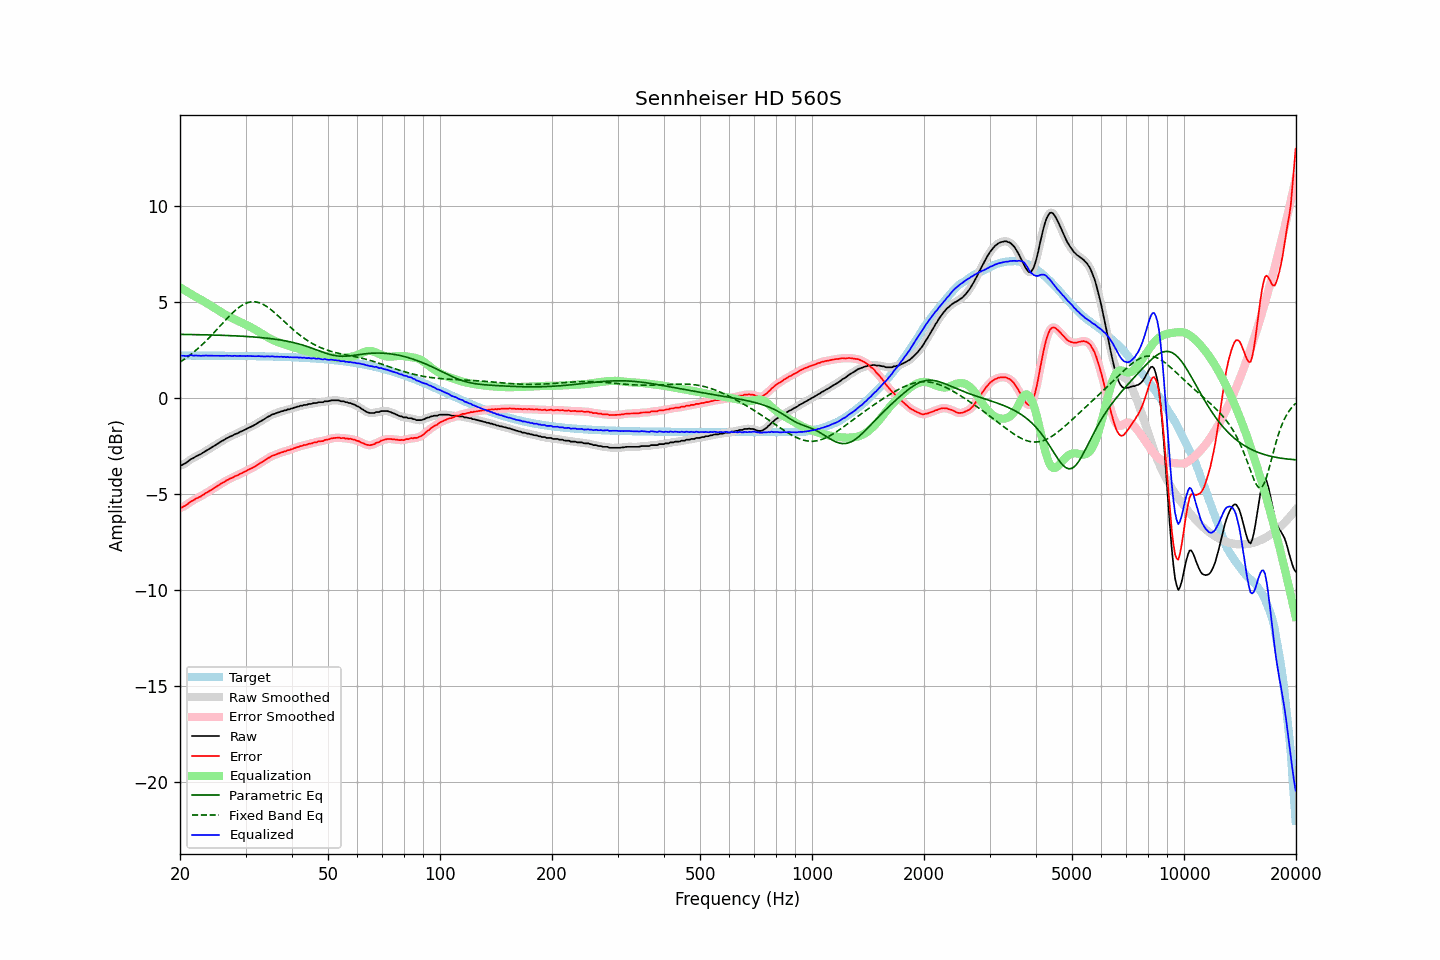

Values plotted in this chart, from the file beside it:
frequency, raw, error, smoothed, error_smoothed, equalization, parametric_eq, fixed_band_eq, equalized_raw, equalized_smoothed, target
20.00, -3.52, -5.72, -3.52, -5.73, 5.75, 3.31, 1.86, 2.24, 2.23, 2.21
20.20, -3.51, -5.71, -3.50, -5.70, 5.70, 3.31, 1.92, 2.20, 2.21, 2.20
20.40, -3.46, -5.66, -3.46, -5.67, 5.65, 3.31, 1.97, 2.19, 2.19, 2.20
20.61, -3.42, -5.62, -3.42, -5.62, 5.60, 3.30, 2.03, 2.18, 2.18, 2.20
20.81, -3.37, -5.57, -3.36, -5.57, 5.55, 3.30, 2.09, 2.18, 2.19, 2.20
21.02, -3.31, -5.51, -3.30, -5.50, 5.50, 3.30, 2.15, 2.19, 2.20, 2.20
21.23, -3.24, -5.44, -3.24, -5.44, 5.45, 3.30, 2.21, 2.21, 2.21, 2.20
21.44, -3.18, -5.38, -3.19, -5.39, 5.40, 3.30, 2.28, 2.22, 2.21, 2.20
21.66, -3.15, -5.35, -3.14, -5.34, 5.35, 3.30, 2.35, 2.20, 2.21, 2.20
21.87, -3.10, -5.30, -3.09, -5.29, 5.30, 3.30, 2.42, 2.20, 2.21, 2.20
22.09, -3.04, -5.24, -3.05, -5.25, 5.25, 3.29, 2.49, 2.21, 2.20, 2.20
22.31, -3.01, -5.21, -3.00, -5.20, 5.20, 3.29, 2.56, 2.20, 2.20, 2.20
22.54, -2.96, -5.16, -2.96, -5.16, 5.16, 3.29, 2.63, 2.20, 2.20, 2.20
22.76, -2.93, -5.13, -2.92, -5.12, 5.11, 3.29, 2.71, 2.19, 2.19, 2.20
22.99, -2.87, -5.07, -2.87, -5.07, 5.06, 3.29, 2.79, 2.20, 2.20, 2.20
23.22, -2.82, -5.02, -2.82, -5.02, 5.02, 3.28, 2.87, 2.20, 2.20, 2.20
23.45, -2.76, -4.96, -2.76, -4.96, 4.97, 3.28, 2.95, 2.21, 2.20, 2.20
23.69, -2.72, -4.92, -2.71, -4.91, 4.92, 3.28, 3.03, 2.20, 2.20, 2.20
23.92, -2.67, -4.86, -2.67, -4.86, 4.86, 3.28, 3.12, 2.20, 2.20, 2.20
24.16, -2.62, -4.81, -2.62, -4.81, 4.81, 3.28, 3.21, 2.19, 2.19, 2.20
24.40, -2.57, -4.76, -2.56, -4.76, 4.76, 3.27, 3.29, 2.19, 2.20, 2.20
24.65, -2.51, -4.70, -2.51, -4.71, 4.71, 3.27, 3.38, 2.20, 2.20, 2.20
24.89, -2.46, -4.65, -2.46, -4.65, 4.65, 3.27, 3.47, 2.20, 2.20, 2.20
25.14, -2.41, -4.60, -2.40, -4.60, 4.60, 3.27, 3.57, 2.19, 2.20, 2.20
25.39, -2.36, -4.55, -2.35, -4.55, 4.55, 3.26, 3.66, 2.19, 2.20, 2.19
25.65, -2.30, -4.49, -2.30, -4.49, 4.49, 3.26, 3.75, 2.20, 2.19, 2.19
25.91, -2.25, -4.44, -2.25, -4.44, 4.44, 3.26, 3.84, 2.20, 2.19, 2.19
26.16, -2.21, -4.40, -2.20, -4.39, 4.39, 3.26, 3.93, 2.19, 2.19, 2.19
26.43, -2.16, -4.35, -2.15, -4.35, 4.35, 3.25, 4.02, 2.19, 2.19, 2.19
26.69, -2.10, -4.29, -2.11, -4.30, 4.30, 3.25, 4.11, 2.20, 2.19, 2.19
26.96, -2.07, -4.26, -2.06, -4.25, 4.25, 3.25, 4.20, 2.19, 2.19, 2.19
27.23, -2.02, -4.21, -2.02, -4.21, 4.21, 3.24, 4.29, 2.19, 2.19, 2.19
27.50, -1.99, -4.18, -1.98, -4.17, 4.17, 3.24, 4.37, 2.18, 2.19, 2.19
27.77, -1.95, -4.13, -1.94, -4.13, 4.13, 3.23, 4.45, 2.18, 2.19, 2.19
28.05, -1.90, -4.08, -1.90, -4.09, 4.09, 3.23, 4.53, 2.19, 2.19, 2.19
28.33, -1.87, -4.05, -1.87, -4.05, 4.05, 3.23, 4.60, 2.19, 2.19, 2.19
28.62, -1.84, -4.02, -1.83, -4.01, 4.01, 3.22, 4.67, 2.18, 2.19, 2.18
28.90, -1.79, -3.97, -1.79, -3.98, 3.97, 3.22, 4.73, 2.19, 2.18, 2.18
29.19, -1.75, -3.93, -1.75, -3.93, 3.93, 3.21, 4.79, 2.19, 2.18, 2.18
29.48, -1.72, -3.90, -1.71, -3.89, 3.89, 3.21, 4.84, 2.18, 2.18, 2.18
29.78, -1.67, -3.85, -1.67, -3.85, 3.85, 3.20, 4.89, 2.18, 2.18, 2.18
30.08, -1.64, -3.82, -1.63, -3.81, 3.81, 3.20, 4.92, 2.17, 2.18, 2.18
30.38, -1.58, -3.76, -1.59, -3.76, 3.77, 3.19, 4.96, 2.19, 2.18, 2.18
30.68, -1.55, -3.72, -1.55, -3.72, 3.73, 3.19, 4.98, 2.18, 2.18, 2.18
30.99, -1.51, -3.68, -1.51, -3.68, 3.68, 3.18, 5.00, 2.17, 2.18, 2.18
31.30, -1.47, -3.64, -1.47, -3.64, 3.64, 3.18, 5.00, 2.17, 2.17, 2.17
31.61, -1.43, -3.60, -1.42, -3.60, 3.59, 3.17, 5.01, 2.16, 2.17, 2.17
31.93, -1.38, -3.55, -1.38, -3.55, 3.54, 3.16, 5.00, 2.17, 2.17, 2.17
32.24, -1.33, -3.50, -1.32, -3.49, 3.49, 3.16, 4.98, 2.17, 2.17, 2.17
32.57, -1.27, -3.43, -1.27, -3.44, 3.44, 3.15, 4.96, 2.18, 2.17, 2.17
32.89, -1.23, -3.39, -1.22, -3.39, 3.39, 3.14, 4.93, 2.17, 2.17, 2.17
33.22, -1.18, -3.34, -1.18, -3.34, 3.34, 3.13, 4.90, 2.16, 2.16, 2.16
33.55, -1.13, -3.29, -1.13, -3.29, 3.28, 3.13, 4.85, 2.16, 2.16, 2.16
33.89, -1.08, -3.24, -1.07, -3.23, 3.23, 3.12, 4.81, 2.15, 2.16, 2.16
34.23, -1.02, -3.18, -1.02, -3.18, 3.18, 3.11, 4.75, 2.16, 2.16, 2.16
34.57, -0.97, -3.12, -0.97, -3.13, 3.13, 3.10, 4.69, 2.17, 2.16, 2.16
34.92, -0.94, -3.09, -0.92, -3.08, 3.09, 3.09, 4.63, 2.15, 2.16, 2.15
35.27, -0.88, -3.03, -0.89, -3.04, 3.04, 3.08, 4.57, 2.17, 2.16, 2.15
35.62, -0.85, -3.00, -0.85, -3.00, 3.00, 3.07, 4.50, 2.16, 2.15, 2.15
35.97, -0.83, -2.97, -0.82, -2.96, 2.97, 3.06, 4.42, 2.14, 2.15, 2.15
... 635 more rows
